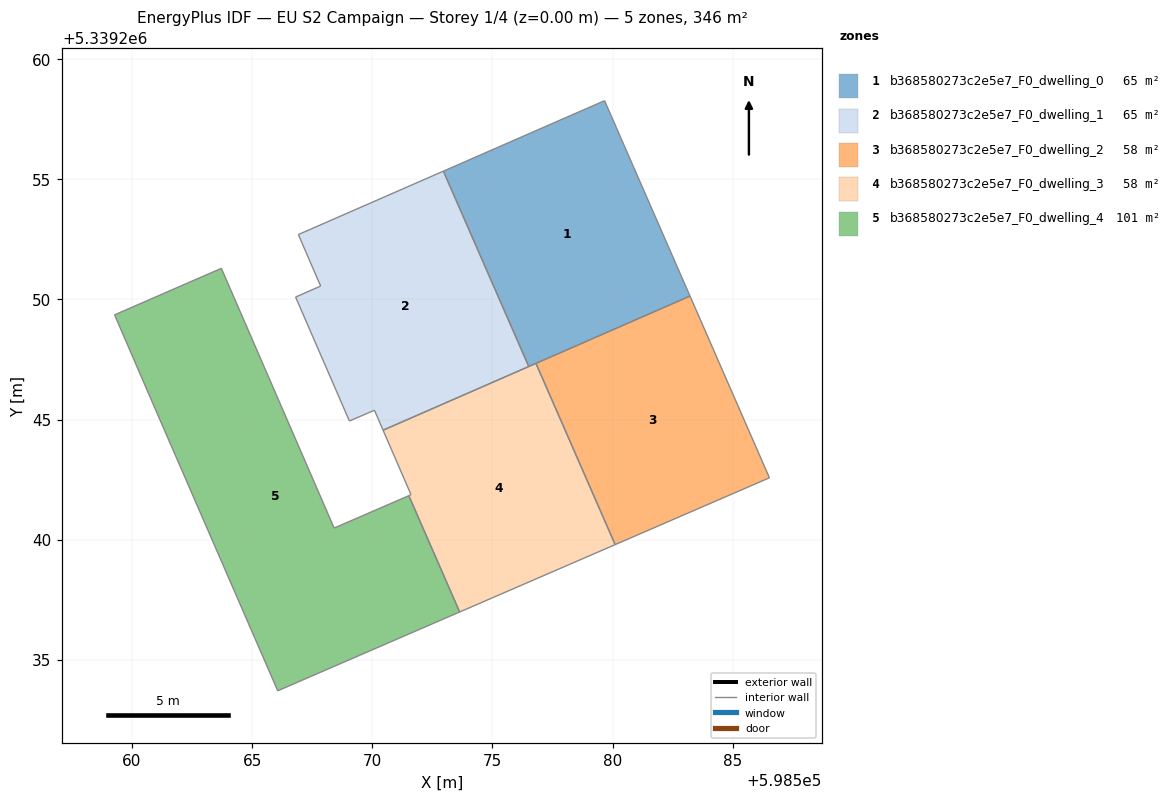
=== STOREY PLAN SPEC (per zone: floor XY polygon, exterior-wall plan segments, windows/doors) ===
zone 1: b368580273c2e5e7_F0_dwelling_0  (65.0 m²)
  floor: (598579.67, 5339258.27) (598583.23, 5339250.14) (598576.52, 5339247.21) (598572.96, 5339255.34)
  interior walls: 4
zone 2: b368580273c2e5e7_F0_dwelling_1  (65.0 m²)
  floor: (598572.96, 5339255.34) (598576.52, 5339247.21) (598570.45, 5339244.56) (598570.09, 5339245.39) (598569.05, 5339244.94) (598566.81, 5339250.10) (598567.85, 5339250.56) (598566.92, 5339252.70)
  interior walls: 8
zone 3: b368580273c2e5e7_F0_dwelling_2  (57.7 m²)
  floor: (598583.23, 5339250.14) (598586.53, 5339242.58) (598580.11, 5339239.79) (598576.81, 5339247.34)
  interior walls: 4
zone 4: b368580273c2e5e7_F0_dwelling_3  (57.7 m²)
  floor: (598576.81, 5339247.34) (598580.11, 5339239.79) (598573.64, 5339236.99) (598571.52, 5339241.83) (598571.61, 5339241.87) (598570.45, 5339244.56)
  interior walls: 6
zone 5: b368580273c2e5e7_F0_dwelling_4  (100.8 m²)
  floor: (598571.52, 5339241.83) (598573.64, 5339236.99) (598566.06, 5339233.71) (598560.97, 5339245.43) (598559.27, 5339249.36) (598563.72, 5339251.29) (598568.41, 5339240.48)
  interior walls: 7

=== DERIVED (storey summary) ===
Building: EU S2 Campaign
Storey: 1 of 4  (floor level z = 0.00 m)
Storey gross floor area: 346.2 m²
Zones on this storey: 5
  - b368580273c2e5e7_F0_dwelling_0: floor 65.0 m²
  - b368580273c2e5e7_F0_dwelling_1: floor 65.0 m²
  - b368580273c2e5e7_F0_dwelling_2: floor 57.7 m²
  - b368580273c2e5e7_F0_dwelling_3: floor 57.7 m²
  - b368580273c2e5e7_F0_dwelling_4: floor 100.8 m²
Zone adjacency (shared interzone walls):
  - b368580273c2e5e7_F0_dwelling_0 ↔ b368580273c2e5e7_F0_dwelling_1
  - b368580273c2e5e7_F0_dwelling_2 ↔ b368580273c2e5e7_F0_dwelling_3
  - b368580273c2e5e7_F0_dwelling_3 ↔ b368580273c2e5e7_F0_dwelling_4